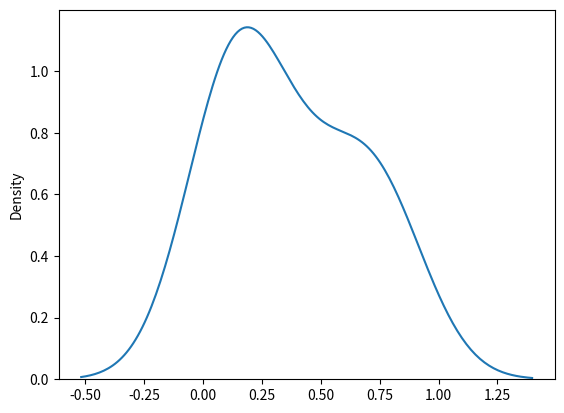

Write the Python code that produced this figure.
'''
when distribution contains equal values
parameters 
    a - lowerbound
    b - upper bound
    size - array

'''

from numpy import random
import matplotlib.pyplot as plot
import seaborn as sn

s = random.uniform(size=(2,3))
sn.distplot(s,hist=False)
plot.show()

